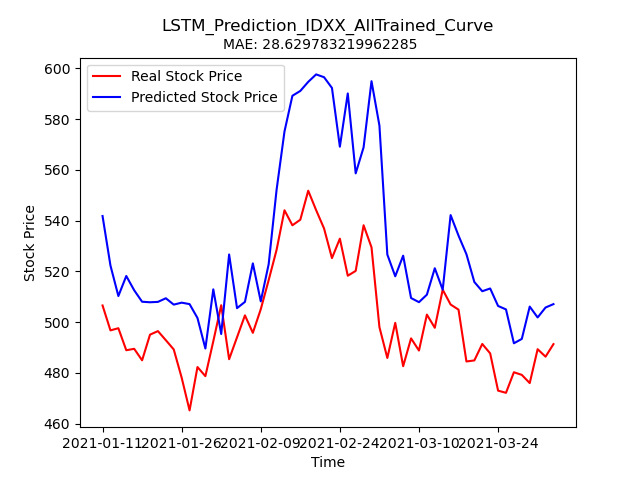

The table this chart was drawn from, first rows:
Stock, Date, Real_Price, Predicted_Price
IDXX, 2021-01-11, 506.6, 541.8
IDXX, 2021-01-12, 496.7, 522.3
IDXX, 2021-01-13, 497.6, 510.3
IDXX, 2021-01-14, 488.9, 518.2
IDXX, 2021-01-15, 489.5, 512.5
IDXX, 2021-01-19, 484.9, 508
IDXX, 2021-01-20, 495, 507.8
IDXX, 2021-01-21, 496.4, 508
IDXX, 2021-01-22, 492.9, 509.4
IDXX, 2021-01-25, 489.2, 506.9
IDXX, 2021-01-26, 478.1, 507.7
IDXX, 2021-01-27, 465.2, 507.1
IDXX, 2021-01-28, 482.3, 501.6
IDXX, 2021-01-29, 478.7, 489.6
IDXX, 2021-02-01, 492.4, 512.9
IDXX, 2021-02-02, 506.6, 495.3
IDXX, 2021-02-03, 485.4, 526.7
IDXX, 2021-02-04, 494.0, 505.5
IDXX, 2021-02-05, 502.6, 508
IDXX, 2021-02-08, 495.8, 523.1
IDXX, 2021-02-09, 505.1, 508.2
IDXX, 2021-02-10, 516.5, 522.8
IDXX, 2021-02-11, 528.5, 552.1
IDXX, 2021-02-12, 544.1, 575.2
IDXX, 2021-02-16, 538.2, 589.2
IDXX, 2021-02-17, 540.4, 591.1
IDXX, 2021-02-18, 551.8, 594.7
IDXX, 2021-02-19, 544.1, 597.6
IDXX, 2021-02-22, 536.9, 596.5
IDXX, 2021-02-23, 525.2, 592.3
IDXX, 2021-02-24, 532.9, 569.2
IDXX, 2021-02-25, 518.3, 590.1
IDXX, 2021-02-26, 520.2, 558.6
IDXX, 2021-03-01, 538.2, 568.9
IDXX, 2021-03-02, 529.5, 595
IDXX, 2021-03-03, 498, 577.5
IDXX, 2021-03-04, 485.9, 526.6
IDXX, 2021-03-05, 499.7, 518.1
IDXX, 2021-03-08, 482.6, 526.2
IDXX, 2021-03-09, 493.6, 509.5
IDXX, 2021-03-10, 488.8, 507.9
IDXX, 2021-03-11, 502.9, 510.8
IDXX, 2021-03-12, 497.8, 521.2
IDXX, 2021-03-15, 512.8, 512.8
IDXX, 2021-03-16, 506.9, 542.2
IDXX, 2021-03-17, 504.9, 534.1
IDXX, 2021-03-18, 484.5, 526.7
IDXX, 2021-03-19, 484.9, 515.8
IDXX, 2021-03-22, 491.4, 512.2
IDXX, 2021-03-23, 487.7, 513.2
IDXX, 2021-03-24, 473, 506.4
IDXX, 2021-03-25, 472.1, 505
IDXX, 2021-03-26, 480.2, 491.6
IDXX, 2021-03-29, 479.2, 493.4
IDXX, 2021-03-30, 475.9, 506.1
IDXX, 2021-03-31, 489.3, 501.8
IDXX, 2021-04-01, 486.4, 505.7
IDXX, 2021-04-05, 491.3, 507.1
